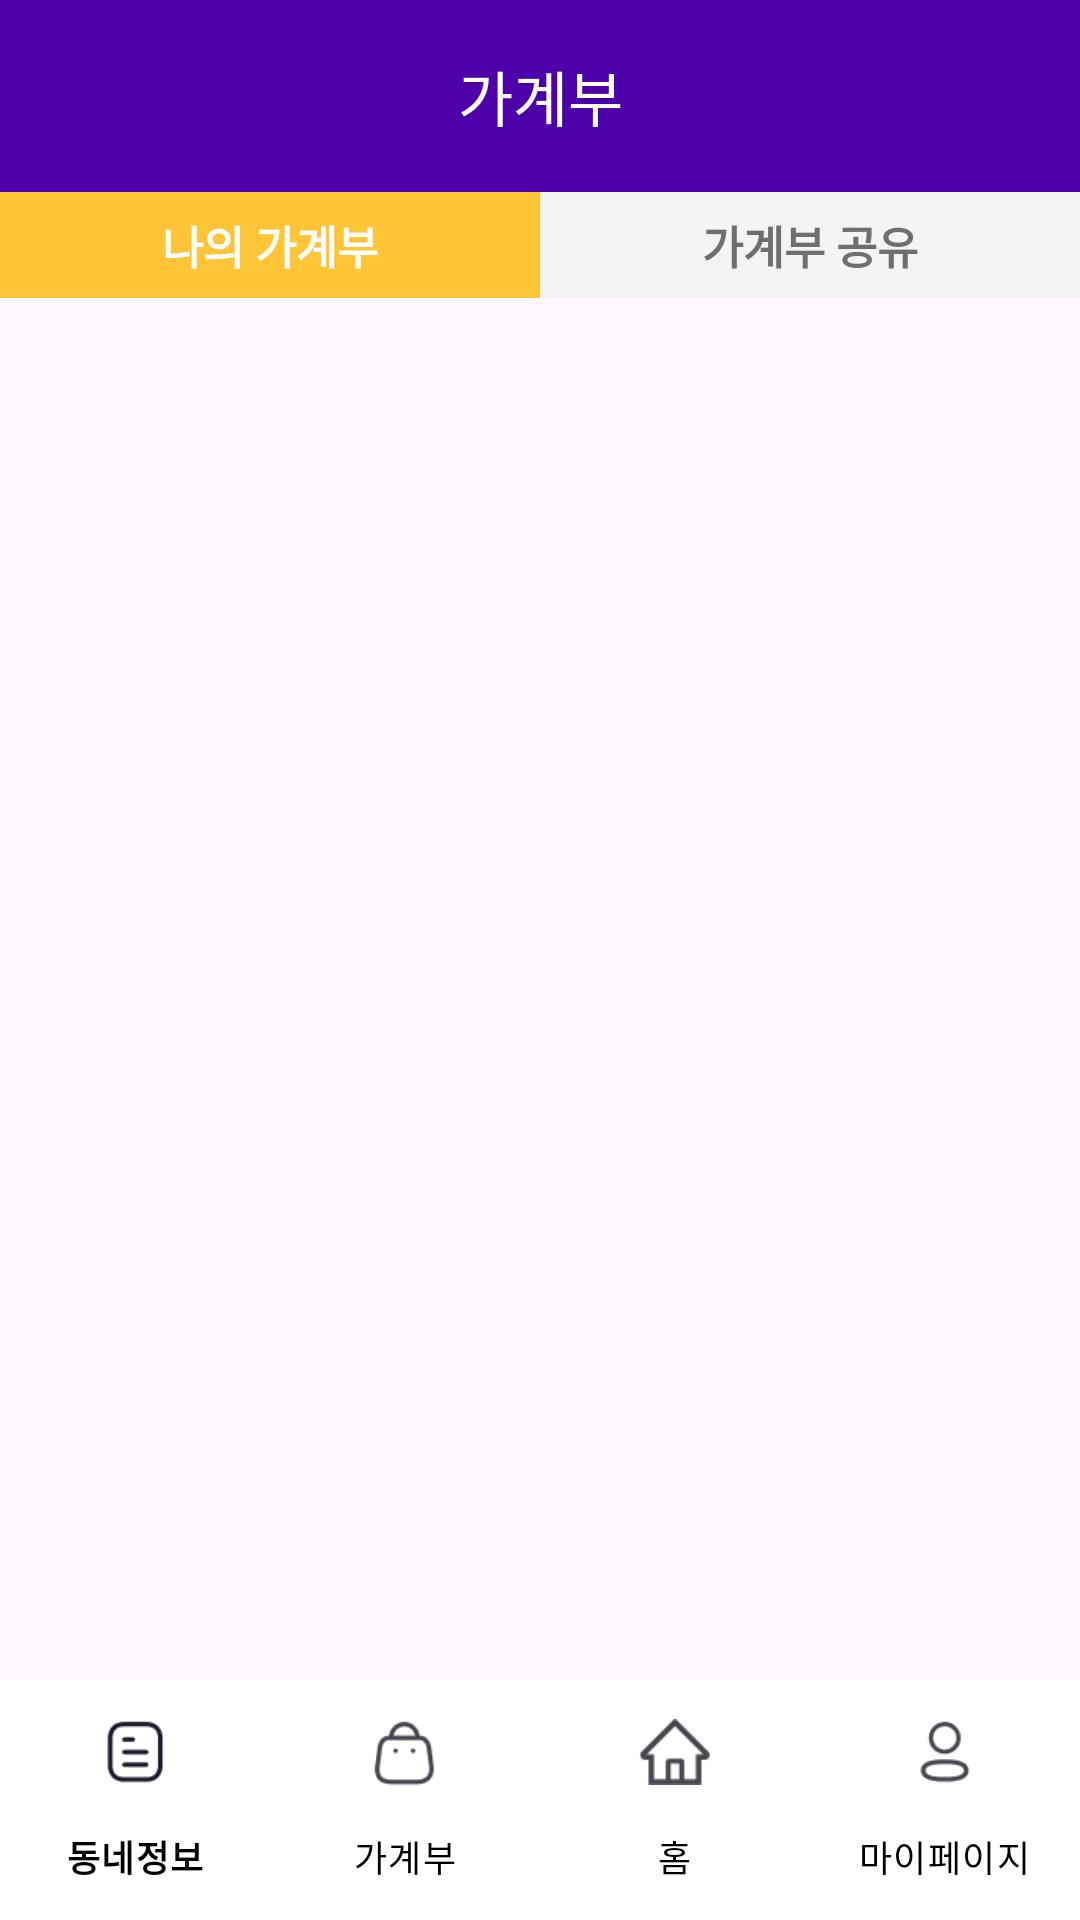

Reconstruct the res/layout file that produces this screen, plus the resources it refers to.
<!-- AndroidManifest.xml: application theme Theme.DongnaeFriend_Android -->
<!-- res/layout/activity_accountbook.xml -->
<?xml version="1.0" encoding="utf-8"?>
<androidx.constraintlayout.widget.ConstraintLayout xmlns:android="http://schemas.android.com/apk/res/android"
    xmlns:tools="http://schemas.android.com/tools"
    android:layout_width="match_parent"
    android:layout_height="match_parent"
    xmlns:app="http://schemas.android.com/apk/res-auto"
    tools:context=".AccountbookActivity"
    android:id="@+id/container_accountall">

    <androidx.appcompat.widget.Toolbar
        android:id="@+id/toolbar_accountbook"
        android:layout_width="match_parent"
        android:layout_height="?attr/actionBarSize"
        android:background="@drawable/toolbar_accountbook"
        app:titleTextColor="@color/white"
        app:layout_constraintTop_toTopOf="parent"
        app:layout_constraintStart_toStartOf="parent"
        app:layout_constraintEnd_toEndOf="parent"
        app:layout_constraintBottom_toTopOf="@id/const_btn" />

    <TextView
        android:id="@+id/textview_accounttitle"
        android:layout_width="wrap_content"
        android:layout_height="wrap_content"
        android:text="가계부"
        android:textSize="20dp"
        android:textColor="@color/white"
        app:layout_constraintStart_toStartOf="parent"
        app:layout_constraintEnd_toEndOf="parent"
        app:layout_constraintTop_toTopOf="@id/toolbar_accountbook"
        app:layout_constraintBottom_toBottomOf="@id/toolbar_accountbook" />




<androidx.constraintlayout.widget.ConstraintLayout
    android:id="@+id/const_btn"
    android:layout_width="match_parent"
    android:layout_height="0dp"
    app:layout_constraintTop_toBottomOf="@id/toolbar_accountbook"
    app:layout_constraintStart_toStartOf="parent"
    app:layout_constraintEnd_toEndOf="parent"
    app:layout_constraintBottom_toTopOf="@id/container_account"
    app:layout_constraintVertical_weight="40">

    <TextView
        android:id="@+id/btn_myaccount"
        android:layout_width="0dp"
        android:layout_height="0dp"
        android:background="#ffc536"
        android:gravity="center"
        android:text="나의 가계부"
        android:textColor="#ffffff"
        android:textSize="15sp"
        android:textStyle="bold"
        app:layout_constraintStart_toStartOf="parent"
        app:layout_constraintTop_toTopOf="parent"
        app:layout_constraintBottom_toBottomOf="parent"
        app:layout_constraintEnd_toStartOf="@id/btn_accountshare"/>

    <TextView
        android:id="@+id/btn_accountshare"
        android:layout_width="0dp"
        android:layout_height="0dp"
        android:gravity="center"
        android:text="가계부 공유"
        android:textColor="#6f6f6f"
        android:textSize="15sp"
        android:textStyle="bold"
        android:background="#f4f4f4"
        app:layout_constraintTop_toTopOf="parent"
        app:layout_constraintBottom_toBottomOf="parent"
        app:layout_constraintEnd_toEndOf="parent"
        app:layout_constraintStart_toEndOf="@id/btn_myaccount"/>

    <TextView
        android:id="@+id/btn_myaccountUnClicked"
        android:layout_width="0dp"
        android:layout_height="0dp"
        android:gravity="center"
        android:text="나의 가계부"
        android:textColor="#6f6f6f"
        android:textSize="15sp"
        android:textStyle="bold"
        android:background="#f4f4f4"
        app:layout_constraintStart_toStartOf="parent"
        app:layout_constraintTop_toTopOf="parent"
        app:layout_constraintBottom_toBottomOf="parent"
        app:layout_constraintEnd_toStartOf="@id/btn_accountshare_clicked"
        android:visibility="invisible"/>

    <TextView
        android:id="@+id/btn_accountshare_clicked"
        android:layout_width="0dp"
        android:layout_height="0dp"
        android:background="#ffc536"
        android:gravity="center"
        android:text="가계부 공유"
        android:textColor="#ffffff"
        android:textSize="15sp"
        android:textStyle="bold"
        app:layout_constraintTop_toTopOf="parent"
        app:layout_constraintBottom_toBottomOf="parent"
        app:layout_constraintEnd_toEndOf="parent"
        app:layout_constraintStart_toEndOf="@id/btn_myaccountUnClicked"
        android:visibility="invisible"/>








</androidx.constraintlayout.widget.ConstraintLayout>



    <FrameLayout
        android:id="@+id/container_account"
        android:layout_width="0dp"
        android:layout_height="0dp"
        app:layout_constraintVertical_weight="520"
        app:layout_constraintTop_toBottomOf="@+id/const_btn"
        app:layout_constraintStart_toStartOf="parent"
        app:layout_constraintEnd_toEndOf="parent"
        app:layout_constraintBottom_toTopOf="@+id/nav_bottom" >


    </FrameLayout>

    <FrameLayout
        android:id="@+id/container_fragment"
        android:layout_width="0dp"
        android:layout_height="0dp"

        app:layout_constraintTop_toBottomOf="@id/toolbar_accountbook"
        app:layout_constraintBottom_toTopOf="@id/nav_bottom"
        app:layout_constraintEnd_toEndOf="parent"
        app:layout_constraintStart_toStartOf="parent"/>

    <FrameLayout
        android:id="@+id/container_account_detail"
        android:layout_width="match_parent"
        android:layout_height="match_parent"
        app:layout_constraintTop_toTopOf="parent"
        app:layout_constraintBottom_toTopOf="@id/nav_bottom" />
    <com.google.android.material.bottomnavigation.BottomNavigationView
        android:id="@+id/nav_bottom"
        android:layout_width="0dp"
        android:layout_height="wrap_content"
        app:layout_constraintStart_toStartOf="parent"
        app:layout_constraintEnd_toEndOf="parent"
        app:layout_constraintBottom_toBottomOf="parent"
        app:menu="@menu/menu_bottomnav"
        android:background="@color/white"
        app:itemTextColor="@color/black"
        app:labelVisibilityMode="labeled"/>



</androidx.constraintlayout.widget.ConstraintLayout>
<!-- resources referenced by this layout -->
<resources>
  <color name="black">#FF000000</color>
  <color name="white">#FFFFFFFF</color>
  <!-- drawable toolbar_accountbook: png bitmap (drawable, 399 bytes) -->
  <style name="Theme.DongnaeFriend_Android" parent="Base.Theme.DongnaeFriend_Android" />
  <style name="Base.Theme.DongnaeFriend_Android" parent="Theme.Material3.DayNight.NoActionBar">
          
          
      </style>
</resources>
